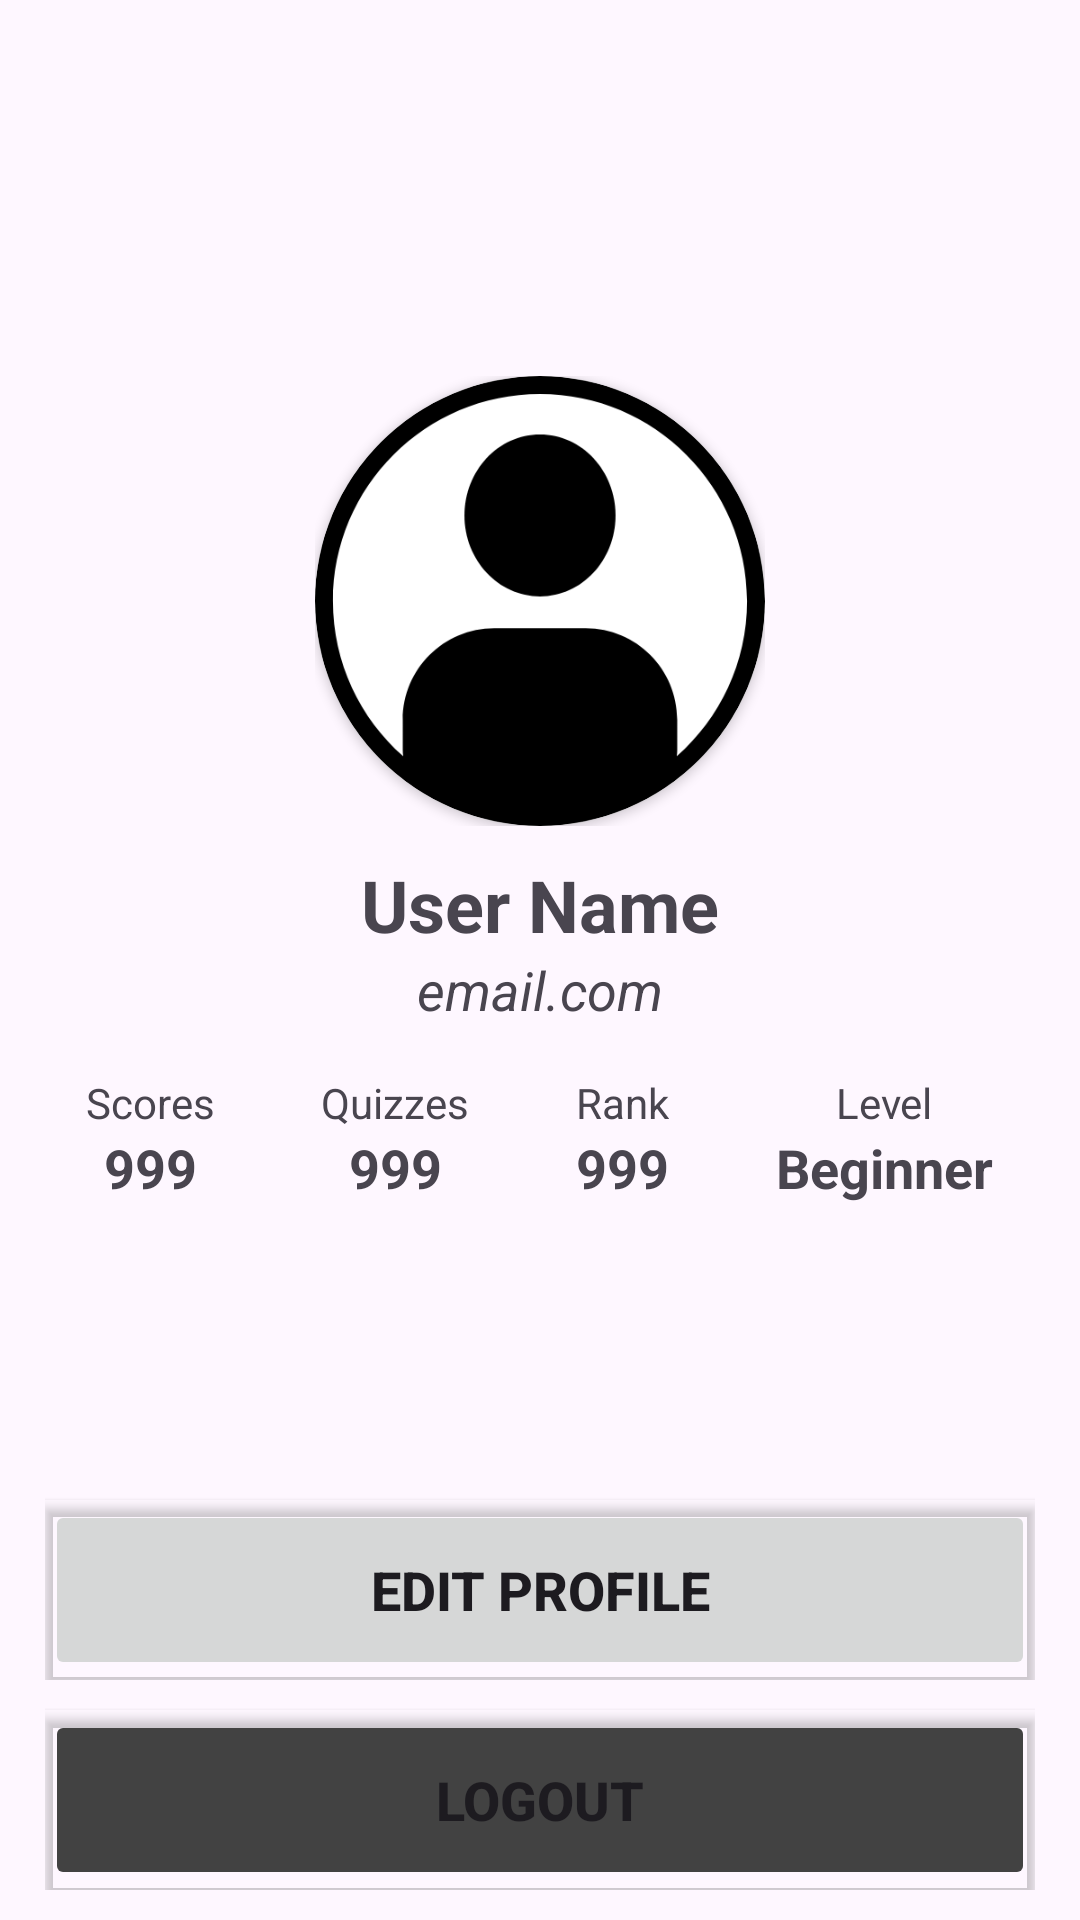

This screen was rendered from an Android layout file. Write that file and the resources it references.
<!-- AndroidManifest.xml: application theme Theme.Mob403_quiz -->
<!-- res/layout/fragment_profile.xml -->
<?xml version="1.0" encoding="utf-8"?>
<RelativeLayout xmlns:android="http://schemas.android.com/apk/res/android"
    android:layout_width="match_parent"
    android:layout_height="match_parent"
    xmlns:app="http://schemas.android.com/apk/res-auto">

    
    <ImageView
        android:id="@+id/top_background"
        android:layout_width="match_parent"
        android:layout_height="200dp"
        android:adjustViewBounds="true"
        android:scaleType="fitXY"
        android:src="@drawable/top_corners_bg" />

    
    <LinearLayout
        android:id="@+id/profile_container"
        android:layout_width="wrap_content"
        android:layout_height="wrap_content"
        android:layout_below="@id/top_background"
        android:layout_centerHorizontal="true"
        android:layout_marginTop="-75dp"
        android:elevation="4dp">

        <androidx.cardview.widget.CardView
            android:layout_width="150dp"
            android:layout_height="150dp"

            android:id="@+id/profile_image_container"
            app:cardCornerRadius="75dp"
            android:layout_centerHorizontal="true"
        >

                <ImageView
                    android:id="@+id/profile_image"
                    android:layout_width="match_parent"
                    android:layout_height="match_parent"
                    android:scaleType="centerCrop"
                    android:src="@drawable/default_profile_image" />
        </androidx.cardview.widget.CardView>
    </LinearLayout>

    
    <TextView
        android:id="@+id/profile_username"
        android:layout_width="wrap_content"
        android:layout_height="wrap_content"
        android:layout_below="@id/profile_container"
        android:layout_centerHorizontal="true"
        android:layout_marginTop="10dp"
        android:text="User Name"
        android:textSize="24sp"
        android:textStyle="bold" />
    <TextView
        android:id="@+id/username_label"
        android:layout_width="wrap_content"
        android:layout_height="wrap_content"
        android:layout_below="@+id/profile_username"
        android:layout_centerHorizontal="true"
        android:text="email.com"
        android:textStyle="italic"
        android:textSize="18sp"
        />

    
    <LinearLayout
        android:id="@+id/stats_container"
        android:layout_width="match_parent"
        android:layout_height="wrap_content"
        android:layout_below="@id/username_label"
        android:orientation="horizontal"
        android:padding="16dp"
        android:weightSum="4"

        >

        
        <RelativeLayout
            android:layout_width="wrap_content"
            android:layout_height="50dp"
            android:layout_weight="1"

            >
            <TextView
                android:id="@+id/lbl_score"
                android:layout_width="wrap_content"
                android:layout_centerHorizontal="true"
                android:layout_height="wrap_content"
                android:text="Scores"></TextView>
            <TextView
                android:id="@+id/txt_score"
                android:layout_width="wrap_content"
                android:layout_height="wrap_content"
                android:text="999"
                android:layout_below="@+id/lbl_score"
                android:layout_centerHorizontal="true"
                android:textStyle="bold"
                android:textSize="18dp"
                >

            </TextView>
        </RelativeLayout>

        <RelativeLayout
            android:layout_width="wrap_content"
            android:layout_height="50dp"
            android:layout_marginLeft="10dp"
            android:layout_weight="1"

            >
            <TextView
                android:id="@+id/lbl_quizzes"
                android:layout_width="wrap_content"
                android:layout_centerHorizontal="true"
                android:layout_height="wrap_content"
                android:text="Quizzes"></TextView>
            <TextView
                android:id="@+id/txt_quizzes"
                android:layout_width="wrap_content"
                android:layout_height="wrap_content"
                android:text="999"
                android:layout_below="@+id/lbl_quizzes"
                android:layout_centerHorizontal="true"
                android:textStyle="bold"
                android:textSize="18dp"
                >

            </TextView>
        </RelativeLayout>

        <RelativeLayout
            android:layout_width="wrap_content"
            android:layout_height="50dp"
            android:layout_marginLeft="10dp"
            android:layout_weight="1"

            >
            <TextView
                android:id="@+id/lbl_rank"
                android:layout_width="wrap_content"
                android:layout_centerHorizontal="true"
                android:layout_height="wrap_content"
                android:text="Rank"></TextView>
            <TextView
                android:id="@+id/txt_rank"
                android:layout_width="wrap_content"
                android:layout_height="wrap_content"
                android:text="999"
                android:layout_below="@+id/lbl_rank"
                android:layout_centerHorizontal="true"
                android:textStyle="bold"
                android:textSize="18dp"
                >

            </TextView>
        </RelativeLayout>

        <RelativeLayout
            android:layout_width="wrap_content"
            android:layout_height="50dp"
            android:layout_marginLeft="10dp"
            android:layout_weight="1"

            >
            <TextView
                android:id="@+id/lbl_level"
                android:layout_width="wrap_content"
                android:layout_centerHorizontal="true"
                android:layout_height="wrap_content"
                android:text="Level"></TextView>
            <TextView
                android:id="@+id/txt_level"
                android:layout_width="wrap_content"
                android:layout_height="wrap_content"
                android:text="Beginner"
                android:layout_below="@+id/lbl_level"
                android:layout_centerHorizontal="true"
                android:textStyle="bold"
                android:textSize="18dp"
                >

            </TextView>
        </RelativeLayout>


    </LinearLayout>

    <LinearLayout
        android:id="@+id/edit_button_container"
        android:layout_width="match_parent"
        android:layout_height="wrap_content"
        android:layout_above="@id/logout_button_container"
        android:gravity="center_horizontal"
        android:layout_marginLeft="15dp"
        android:layout_marginRight="15dp"
        >
        <Button
            android:id="@+id/btn_edit_profile"
            android:layout_width="match_parent"
            android:layout_height="60dp"
            android:layout_below="@id/stats_container"
            android:layout_marginTop="10dp"
            android:text="Edit Profile"
            android:elevation="22dp"
            android:outlineProvider="bounds"

            android:textSize="18sp"
            android:textStyle="bold" />
    </LinearLayout>

    <LinearLayout
        android:id="@+id/logout_button_container"
        android:layout_width="match_parent"
        android:layout_height="wrap_content"

        android:gravity="center_horizontal"
        android:layout_marginLeft="15dp"
        android:layout_alignParentBottom="true"
        android:layout_marginRight="15dp"
        android:layout_marginBottom="10dp"
        >
        <Button
            android:id="@+id/btn_logout"
            android:layout_width="match_parent"
            android:layout_height="60dp"
            android:layout_below="@id/edit_button_container"
            android:layout_marginTop="10dp"
            android:backgroundTint="@color/cardview_dark_background"
            android:text="Logout"
            android:outlineProvider="bounds"
            android:elevation="22dp"

            android:textSize="18sp"
            android:textStyle="bold" />
    </LinearLayout>
</RelativeLayout>




























<!-- resources referenced by this layout -->
<resources>
  <!-- drawable default_profile_image: png bitmap (drawable, 18964 bytes) -->
  <!-- drawable top_corners_bg (drawable) -->
  <?xml version="1.0" encoding="utf-8"?>
  <layer-list xmlns:android="http://schemas.android.com/apk/res/android">
  
      
      <item android:id="@android:id/background">
          <shape android:shape="rectangle">
              <solid android:color="#2196F3" />
              <corners android:bottomLeftRadius="60dp"
                  android:bottomRightRadius="60dp" />
              <padding android:left="0dp" android:top="0dp"
                  android:right="0dp" android:bottom="0dp" />
          </shape>
      </item>
  
      
      <item android:id="@+id/imageOverlay">
          <bitmap
              android:src="@drawable/blur_bg"
              android:gravity="center" />
      </item>
  
  </layer-list>
  <style name="Theme.Mob403_quiz" parent="Base.Theme.Mob403_quiz" />
  <style name="Base.Theme.Mob403_quiz" parent="Theme.Material3.DayNight.NoActionBar">
          
          
          <item name="android:windowTranslucentStatus">true</item>
          <item name="android:windowTranslucentNavigation">true</item>
          <item name="colorPrimary">@color/color_primary</item>
          <item name="colorSecondary">@color/secondary</item>
          <item name="editTextBackground">@color/edtBackground_light</item>
      </style>
  <color name="color_primary">#03A9F4</color>
  <color name="secondary">#f0f0f0</color>
  <color name="edtBackground_light">#f6f5fa</color>
</resources>
